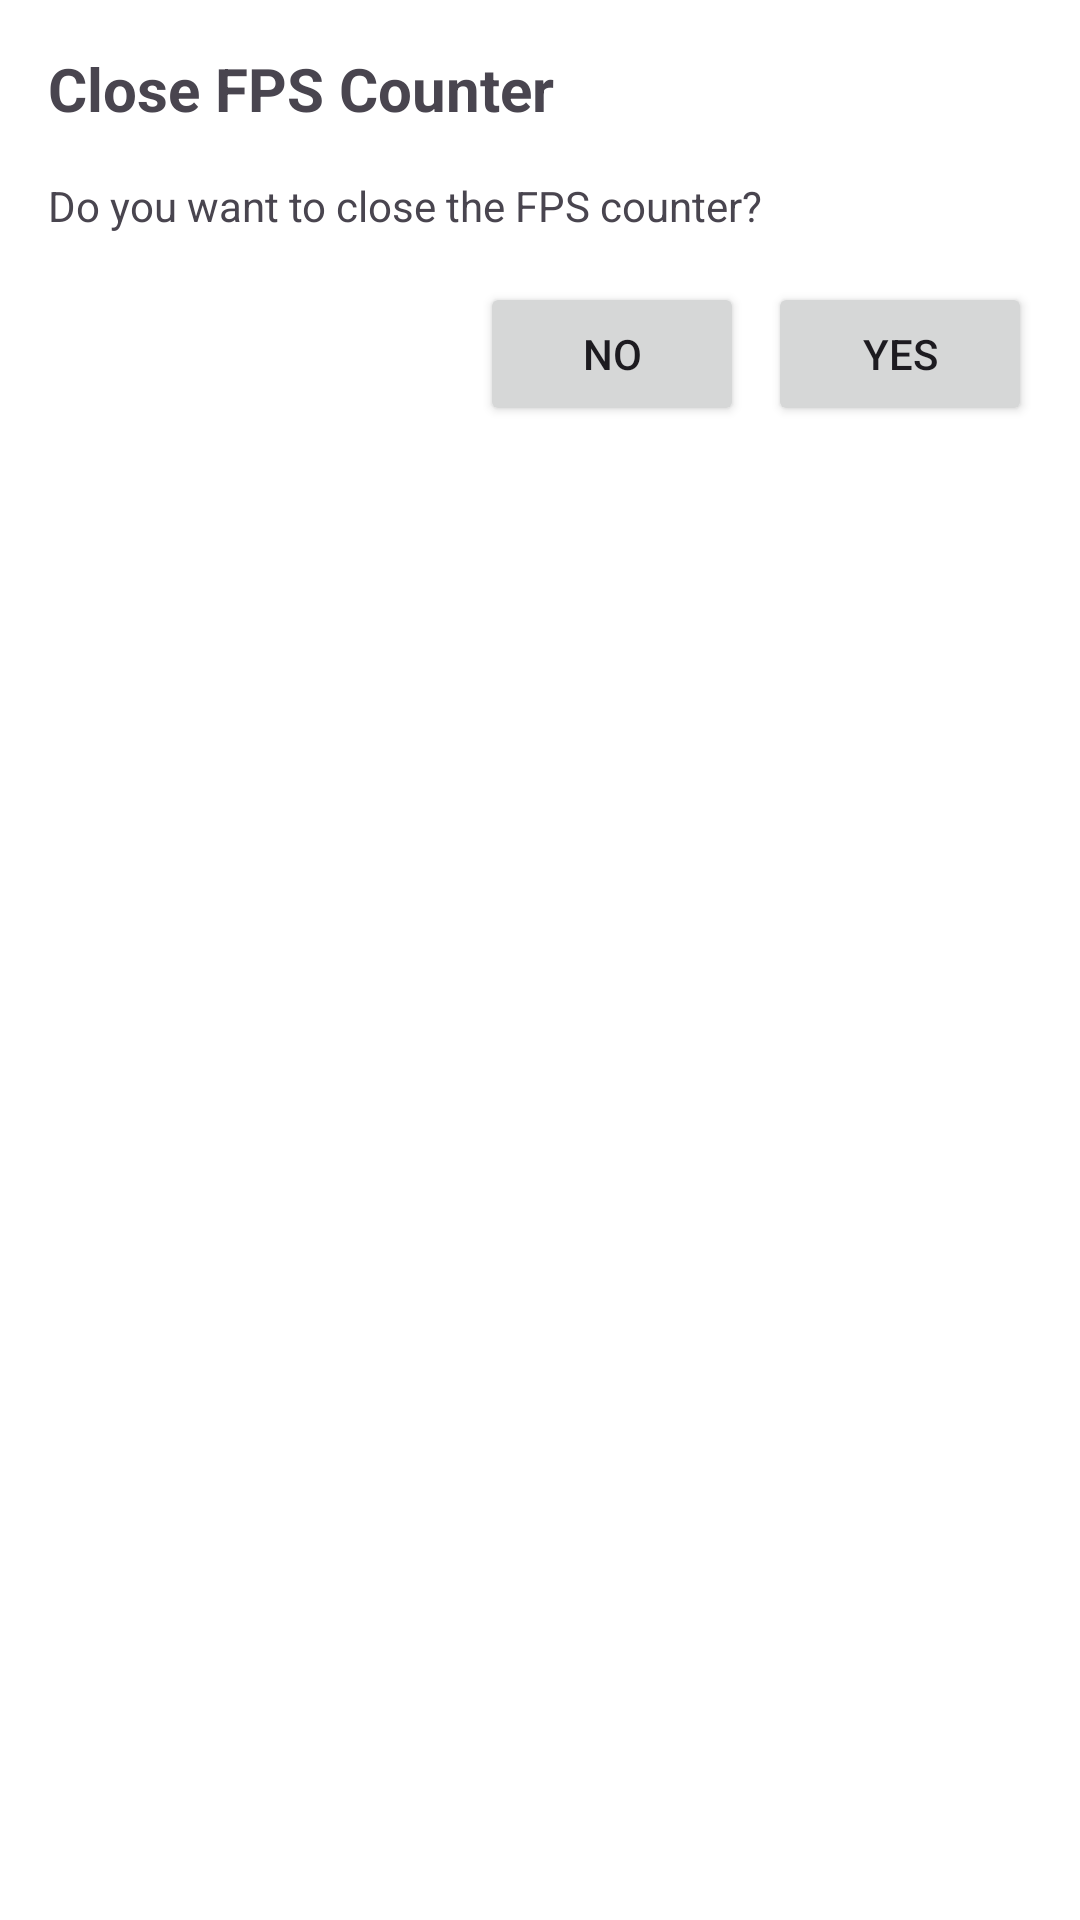

Produce the Android XML layout that renders to this screen, including the resource entries it uses.
<!-- AndroidManifest.xml: application theme Theme.RandomFPSTest -->
<!-- res/layout/dialog_close_fps.xml -->
<?xml version="1.0" encoding="utf-8"?>
<LinearLayout xmlns:android="http://schemas.android.com/apk/res/android"
    android:layout_width="match_parent"
    android:layout_height="wrap_content"
    android:orientation="vertical"
    android:padding="16dp"
    android:background="@android:color/white">

    <TextView
        android:layout_width="match_parent"
        android:layout_height="wrap_content"
        android:text="Close FPS Counter"
        android:textSize="20sp"
        android:textStyle="bold"
        android:layout_marginBottom="16dp"/>

    <TextView
        android:layout_width="match_parent"
        android:layout_height="wrap_content"
        android:text="Do you want to close the FPS counter?"
        android:layout_marginBottom="16dp"/>

    <LinearLayout
        android:layout_width="match_parent"
        android:layout_height="wrap_content"
        android:orientation="horizontal"
        android:gravity="end">

        <Button
            android:id="@+id/btn_no"
            android:layout_width="wrap_content"
            android:layout_height="wrap_content"
            android:text="No"
            android:layout_marginEnd="8dp"/>

        <Button
            android:id="@+id/btn_yes"
            android:layout_width="wrap_content"
            android:layout_height="wrap_content"
            android:text="Yes"/>
    </LinearLayout>
</LinearLayout>
<!-- resources referenced by this layout -->
<resources>
  <style name="Theme.RandomFPSTest" parent="Base.Theme.RandomFPSTest" />
  <style name="Base.Theme.RandomFPSTest" parent="Theme.Material3.DayNight.NoActionBar">
          
          
      </style>
</resources>
